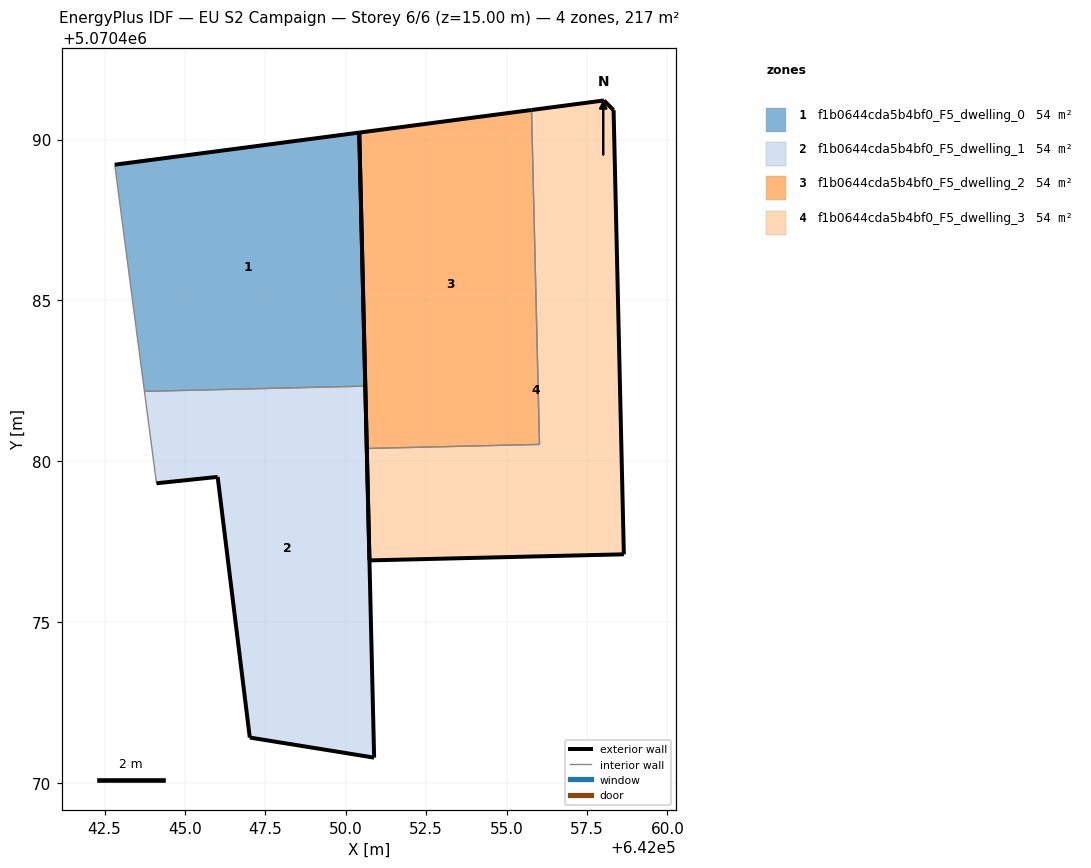
=== STOREY PLAN SPEC (per zone: floor XY polygon, exterior-wall plan segments, windows/doors) ===
zone 1: f1b0644cda5b4bf0_F5_dwelling_0  (54.3 m²)
  floor: (642050.61, 5070482.33) (642050.42, 5070490.22) (642042.82, 5070489.22) (642043.74, 5070482.17)
  exterior wall: (642042.82, 5070489.22) – (642050.42, 5070490.22)  [7.7 m]
  exterior wall: (642050.42, 5070490.22) – (642050.61, 5070482.33)  [7.9 m]
  interior walls: 2
zone 2: f1b0644cda5b4bf0_F5_dwelling_1  (54.3 m²)
  floor: (642050.88, 5070470.78) (642050.61, 5070482.33) (642043.74, 5070482.17) (642044.11, 5070479.31) (642046.02, 5070479.51) (642047.02, 5070471.41)
  exterior wall: (642047.02, 5070471.41) – (642046.02, 5070479.51)  [8.2 m]
  exterior wall: (642046.02, 5070479.51) – (642044.11, 5070479.31)  [1.9 m]
  exterior wall: (642050.61, 5070482.33) – (642050.88, 5070470.78)  [11.6 m]
  exterior wall: (642050.88, 5070470.78) – (642047.02, 5070471.41)  [3.9 m]
  interior walls: 2
zone 3: f1b0644cda5b4bf0_F5_dwelling_2  (54.3 m²)
  floor: (642056.03, 5070480.52) (642055.78, 5070490.92) (642050.42, 5070490.22) (642050.65, 5070480.39)
  exterior wall: (642050.65, 5070480.39) – (642050.42, 5070490.22)  [9.8 m]
  exterior wall: (642050.42, 5070490.22) – (642055.78, 5070490.92)  [5.4 m]
  interior walls: 2
zone 4: f1b0644cda5b4bf0_F5_dwelling_3  (54.3 m²)
  floor: (642058.65, 5070477.10) (642058.33, 5070490.92) (642058.03, 5070491.22) (642055.78, 5070490.92) (642056.03, 5070480.52) (642050.65, 5070480.39) (642050.74, 5070476.92)
  exterior wall: (642055.78, 5070490.92) – (642058.03, 5070491.22)  [2.3 m]
  exterior wall: (642058.03, 5070491.22) – (642058.33, 5070490.92)  [0.4 m]
  exterior wall: (642058.33, 5070490.92) – (642058.65, 5070477.10)  [13.8 m]
  exterior wall: (642058.65, 5070477.10) – (642050.74, 5070476.92)  [7.9 m]
  exterior wall: (642050.74, 5070476.92) – (642050.65, 5070480.39)  [3.5 m]
  interior walls: 2

=== DERIVED (storey summary) ===
Building: EU S2 Campaign
Storey: 6 of 6  (floor level z = 15.00 m)
Storey gross floor area: 217.4 m²
Zones on this storey: 4
  - f1b0644cda5b4bf0_F5_dwelling_0: floor 54.3 m²; exterior wall 15.6 m (46.7 m²); WWR 0.0%
  - f1b0644cda5b4bf0_F5_dwelling_1: floor 54.3 m²; exterior wall 25.6 m (76.7 m²); WWR 0.0%
  - f1b0644cda5b4bf0_F5_dwelling_2: floor 54.3 m²; exterior wall 15.2 m (45.7 m²); WWR 0.0%
  - f1b0644cda5b4bf0_F5_dwelling_3: floor 54.3 m²; exterior wall 27.9 m (83.7 m²); WWR 0.0%
Zone adjacency (shared interzone walls):
  - f1b0644cda5b4bf0_F5_dwelling_0 ↔ f1b0644cda5b4bf0_F5_dwelling_1
  - f1b0644cda5b4bf0_F5_dwelling_2 ↔ f1b0644cda5b4bf0_F5_dwelling_3